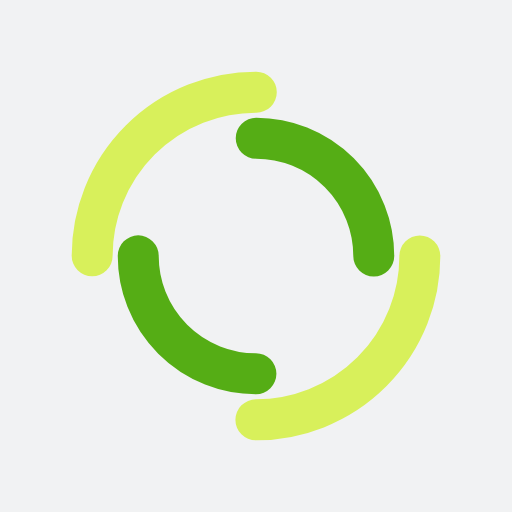
t = 0.00 s
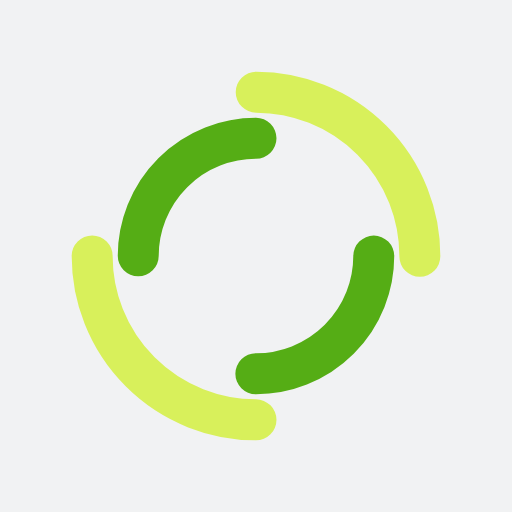
t = 0.25 s
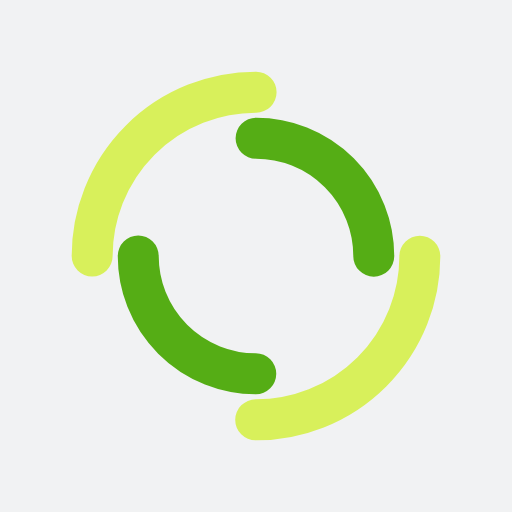
t = 0.50 s
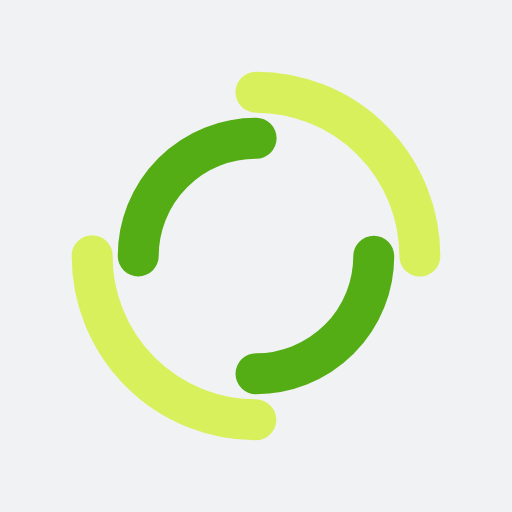
t = 0.75 s

The animated SVG that drew these frames (rendered in a browser with its animation timeline set to each time). Animation: 2 SMIL elements (animateTransform=2); one cycle of 1.00 s, repeats indefinitely.

<?xml version="1.0" encoding="utf-8"?>
<svg xmlns="http://www.w3.org/2000/svg" xmlns:xlink="http://www.w3.org/1999/xlink" style="margin: auto; background: rgb(241, 242, 243); display: block; shape-rendering: auto;" width="200px" height="200px" viewBox="0 0 100 100" preserveAspectRatio="xMidYMid">
<circle cx="50" cy="50" r="32" stroke-width="8" stroke="#d8f05b" stroke-dasharray="50.26548245743669 50.26548245743669" fill="none" stroke-linecap="round">
  <animateTransform attributeName="transform" type="rotate" dur="1s" repeatCount="indefinite" keyTimes="0;1" values="0 50 50;360 50 50"></animateTransform>
</circle>
<circle cx="50" cy="50" r="23" stroke-width="8" stroke="#55ad15" stroke-dasharray="36.12831551628262 36.12831551628262" stroke-dashoffset="36.12831551628262" fill="none" stroke-linecap="round">
  <animateTransform attributeName="transform" type="rotate" dur="1s" repeatCount="indefinite" keyTimes="0;1" values="0 50 50;-360 50 50"></animateTransform>
</circle>
<!-- [ldio] generated by https://loading.io/ --></svg>